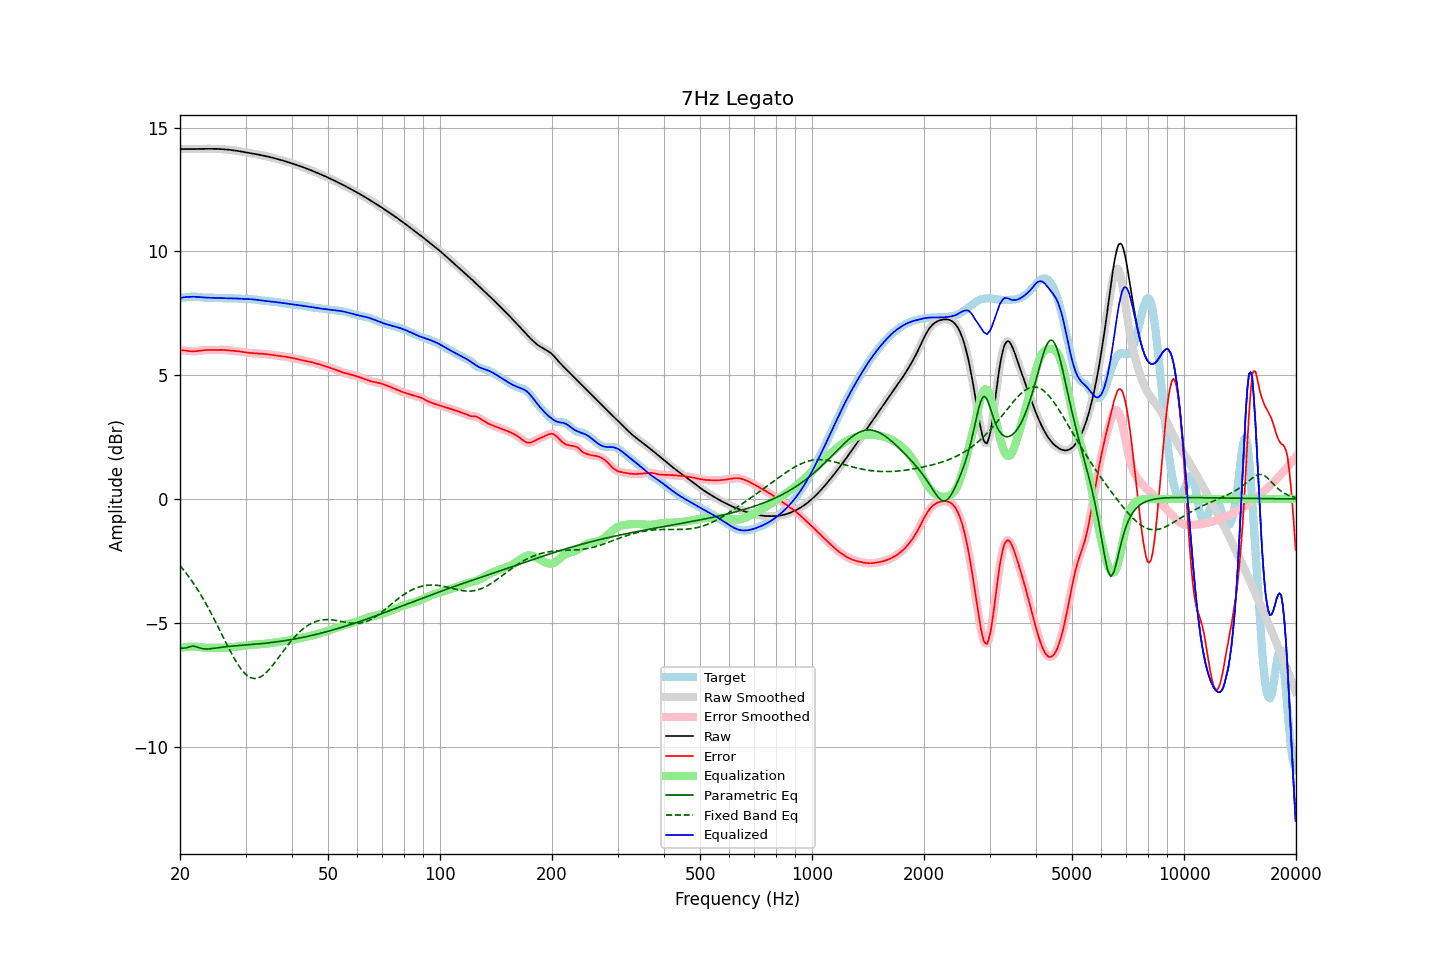

The table this chart was drawn from, first rows:
frequency, raw, error, smoothed, error_smoothed, equalization, parametric_eq, fixed_band_eq, equalized_raw, equalized_smoothed, target
20.00, 14.13, 6.00, 14.13, 6.00, -6.01, -6.01, -2.69, 8.11, 8.11, 8.12
20.20, 14.13, 6.00, 14.13, 6.00, -6.00, -6.02, -2.77, 8.13, 8.13, 8.13
20.40, 14.13, 6.00, 14.13, 6.00, -5.99, -6.03, -2.85, 8.14, 8.14, 8.13
20.61, 14.13, 5.99, 14.13, 5.99, -5.98, -6.02, -2.93, 8.15, 8.15, 8.14
20.81, 14.13, 5.98, 14.13, 5.99, -5.98, -6.01, -3.01, 8.15, 8.15, 8.15
21.02, 14.13, 5.98, 14.13, 5.98, -5.97, -5.99, -3.10, 8.16, 8.16, 8.16
21.23, 14.13, 5.97, 14.13, 5.97, -5.97, -5.97, -3.19, 8.16, 8.16, 8.16
21.44, 14.13, 5.96, 14.13, 5.96, -5.97, -5.96, -3.28, 8.16, 8.16, 8.17
21.66, 14.13, 5.96, 14.13, 5.96, -5.97, -5.95, -3.37, 8.17, 8.17, 8.17
21.87, 14.13, 5.96, 14.13, 5.96, -5.97, -5.96, -3.47, 8.17, 8.17, 8.17
22.09, 14.13, 5.97, 14.13, 5.97, -5.97, -5.97, -3.57, 8.16, 8.16, 8.17
22.31, 14.14, 5.98, 14.14, 5.98, -5.98, -5.99, -3.67, 8.16, 8.16, 8.16
22.54, 14.14, 5.98, 14.14, 5.99, -5.98, -6.01, -3.77, 8.15, 8.15, 8.15
22.76, 14.14, 6.00, 14.14, 5.99, -5.99, -6.03, -3.88, 8.15, 8.15, 8.14
22.99, 14.14, 6.00, 14.14, 6.00, -6.00, -6.05, -3.99, 8.14, 8.14, 8.14
23.22, 14.14, 6.01, 14.14, 6.01, -6.01, -6.06, -4.10, 8.13, 8.13, 8.13
23.45, 14.14, 6.01, 14.14, 6.01, -6.01, -6.06, -4.22, 8.13, 8.13, 8.13
23.69, 14.14, 6.02, 14.14, 6.02, -6.01, -6.06, -4.33, 8.13, 8.13, 8.13
23.92, 14.14, 6.01, 14.14, 6.01, -6.01, -6.06, -4.45, 8.13, 8.13, 8.13
24.16, 14.14, 6.01, 14.14, 6.01, -6.02, -6.05, -4.57, 8.13, 8.13, 8.13
24.40, 14.14, 6.01, 14.14, 6.01, -6.02, -6.04, -4.70, 8.12, 8.12, 8.13
24.65, 14.14, 6.01, 14.14, 6.01, -6.02, -6.03, -4.82, 8.12, 8.12, 8.13
24.89, 14.14, 6.02, 14.14, 6.02, -6.02, -6.03, -4.95, 8.12, 8.12, 8.12
25.14, 14.14, 6.02, 14.14, 6.02, -6.02, -6.02, -5.08, 8.12, 8.12, 8.12
25.39, 14.13, 6.02, 14.13, 6.02, -6.02, -6.01, -5.21, 8.12, 8.12, 8.12
25.65, 14.13, 6.02, 14.13, 6.02, -6.02, -6.00, -5.34, 8.11, 8.11, 8.11
25.91, 14.13, 6.02, 14.13, 6.02, -6.02, -5.99, -5.47, 8.11, 8.11, 8.11
26.16, 14.12, 6.02, 14.12, 6.02, -6.01, -5.98, -5.60, 8.11, 8.11, 8.11
26.43, 14.12, 6.01, 14.12, 6.01, -6.01, -5.97, -5.73, 8.11, 8.11, 8.11
26.69, 14.11, 6.01, 14.11, 6.01, -6.01, -5.97, -5.86, 8.11, 8.11, 8.11
26.96, 14.11, 6.00, 14.11, 6.00, -6.00, -5.96, -5.99, 8.11, 8.11, 8.11
27.23, 14.10, 5.99, 14.10, 5.99, -5.99, -5.95, -6.11, 8.10, 8.10, 8.11
27.50, 14.09, 5.99, 14.09, 5.99, -5.99, -5.95, -6.24, 8.10, 8.10, 8.10
27.77, 14.08, 5.98, 14.08, 5.98, -5.98, -5.94, -6.36, 8.10, 8.10, 8.10
28.05, 14.07, 5.98, 14.07, 5.98, -5.98, -5.94, -6.47, 8.10, 8.10, 8.10
28.33, 14.07, 5.97, 14.07, 5.97, -5.97, -5.93, -6.58, 8.09, 8.09, 8.09
28.62, 14.06, 5.97, 14.06, 5.97, -5.96, -5.93, -6.68, 8.09, 8.09, 8.09
28.90, 14.04, 5.96, 14.04, 5.96, -5.96, -5.92, -6.78, 8.09, 8.09, 8.09
29.19, 14.03, 5.95, 14.03, 5.95, -5.95, -5.92, -6.87, 8.09, 8.09, 8.08
29.48, 14.02, 5.94, 14.02, 5.94, -5.94, -5.91, -6.95, 8.08, 8.08, 8.08
29.78, 14.01, 5.93, 14.01, 5.93, -5.93, -5.91, -7.03, 8.08, 8.08, 8.08
30.08, 14.00, 5.92, 14.00, 5.92, -5.92, -5.90, -7.09, 8.08, 8.08, 8.08
30.38, 13.99, 5.91, 13.99, 5.91, -5.91, -5.89, -7.14, 8.08, 8.08, 8.08
30.68, 13.98, 5.90, 13.98, 5.90, -5.90, -5.89, -7.18, 8.07, 8.07, 8.08
30.99, 13.96, 5.89, 13.96, 5.89, -5.90, -5.88, -7.22, 8.07, 8.07, 8.07
31.30, 13.95, 5.89, 13.95, 5.89, -5.89, -5.88, -7.24, 8.06, 8.06, 8.06
31.61, 13.94, 5.88, 13.94, 5.88, -5.88, -5.87, -7.25, 8.06, 8.06, 8.06
31.93, 13.93, 5.88, 13.93, 5.88, -5.88, -5.87, -7.25, 8.05, 8.05, 8.05
32.24, 13.92, 5.88, 13.92, 5.88, -5.88, -5.86, -7.24, 8.04, 8.04, 8.04
32.57, 13.90, 5.87, 13.90, 5.87, -5.87, -5.86, -7.22, 8.03, 8.03, 8.03
32.89, 13.89, 5.87, 13.89, 5.87, -5.87, -5.85, -7.19, 8.02, 8.02, 8.02
33.22, 13.88, 5.86, 13.88, 5.86, -5.86, -5.84, -7.15, 8.01, 8.01, 8.01
33.55, 13.86, 5.86, 13.86, 5.86, -5.86, -5.84, -7.11, 8.01, 8.01, 8.01
33.89, 13.85, 5.85, 13.85, 5.85, -5.85, -5.83, -7.05, 8.00, 8.00, 8.00
34.23, 13.84, 5.85, 13.84, 5.85, -5.84, -5.82, -6.99, 7.99, 7.99, 7.99
34.57, 13.82, 5.84, 13.82, 5.84, -5.84, -5.81, -6.92, 7.99, 7.99, 7.98
34.92, 13.81, 5.83, 13.81, 5.83, -5.83, -5.81, -6.85, 7.98, 7.98, 7.98
35.27, 13.79, 5.82, 13.79, 5.82, -5.82, -5.80, -6.77, 7.97, 7.97, 7.97
35.62, 13.77, 5.81, 13.77, 5.81, -5.81, -5.79, -6.69, 7.96, 7.96, 7.97
35.97, 13.76, 5.80, 13.76, 5.80, -5.80, -5.78, -6.61, 7.96, 7.96, 7.96
... 635 more rows
